Run: headless pygame with SDL's dummy video driver; simulated clock (each Clock.tick advances the game by its frame time, no real sleeping); random seed 0; keys injected as events and as key.get_pressed() state; mouse plan: one left click at the window centre at the start of phase 2, then a move to the lower-right quarter at the start of phase 3.
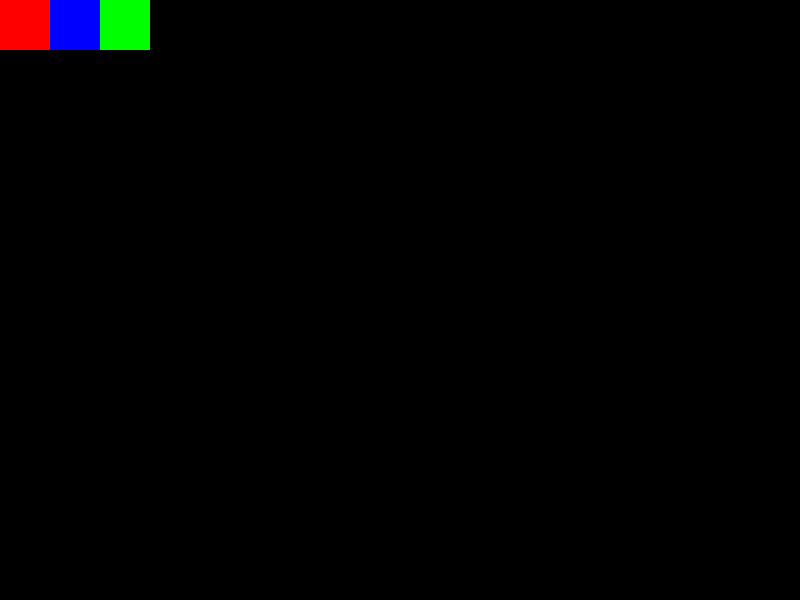
Frame 1 of 4 · flips 1–60 · no input
Frame 2 of 4 · flips 61–180 · clicked the window centre · tapped SPACE, RETURN · held RIGHT (→), D · screen unchanged from frame 1, image omitted
Frame 3 of 4 · flips 181–300 · moved the mouse to the lower-right quarter · held DOWN (↓), S · screen unchanged from frame 2, image omitted
Frame 4 of 4 · flips 301–420 · held LEFT (←), A, UP (↑), W · screen unchanged from frame 3, image omitted

The pygame program that drew these frames:

import pygame
import time

# basically warms up pygame
# basically is the green flag from Scratch
pygame.init()

disWidth= 800
disHeight= 600
screen = pygame.display.set_mode([disWidth,disHeight])
pygame.display.set_caption("Click and drag to draw dots")


keep_going = True
mouse_down = False
radius = 15
red = (255,0,0)
blue = (0,0,255)
green = (0,255,0)
black = (0,0,0)
white = (255,255,255)
currentColor = white

# pygame.Rect((xCord,yCord), (width,height))
# xCord and yCord of the TOP LEFT CORNER of the rectangle
redRectangle = pygame.Rect((0,0),(50,50))
pygame.draw.rect(screen,red,redRectangle)
blueRectangle = pygame.Rect((50,0),(50,50))
pygame.draw.rect(screen,blue,blueRectangle)
greenRectangle = pygame.Rect((100,0),(50,50))
pygame.draw.rect(screen,green,greenRectangle)
blackRectangle = pygame.Rect((150,0),(50,50))
pygame.draw.rect(screen,black,blackRectangle)

while keep_going:
    for event in pygame.event.get():
        if event.type == pygame.QUIT:
            keep_going = False
        if event.type == pygame.MOUSEBUTTONDOWN:
            mouse_down = True
        if event.type == pygame.MOUSEBUTTONUP:
            mouse_down = False
    
    if mouse_down == True:
        spot = pygame.mouse.get_pos()
        if spot[0] < 50 and spot[1] < 50:
            currentColor = red
        if spot[0] > 50 and spot[0] < 100 and spot[1] < 50:
            currentColor = blue
        if spot[0] > 100 and spot[0] < 150 and spot[1] < 50:
            currentColor = green
        if spot[0] > 150 and spot [0] < 200 and spot [1] < 50:
            currentColor = black
        pygame.draw.circle(screen,currentColor,spot,radius)
    pygame.display.update()
    
pygame.quit()





#this is for if you ever need to use a key from your keyboard
 #if event.type = pygame.KEYDOWN:
        #    if event.key = pygame.K_LEFT:
        #        //do whatever
